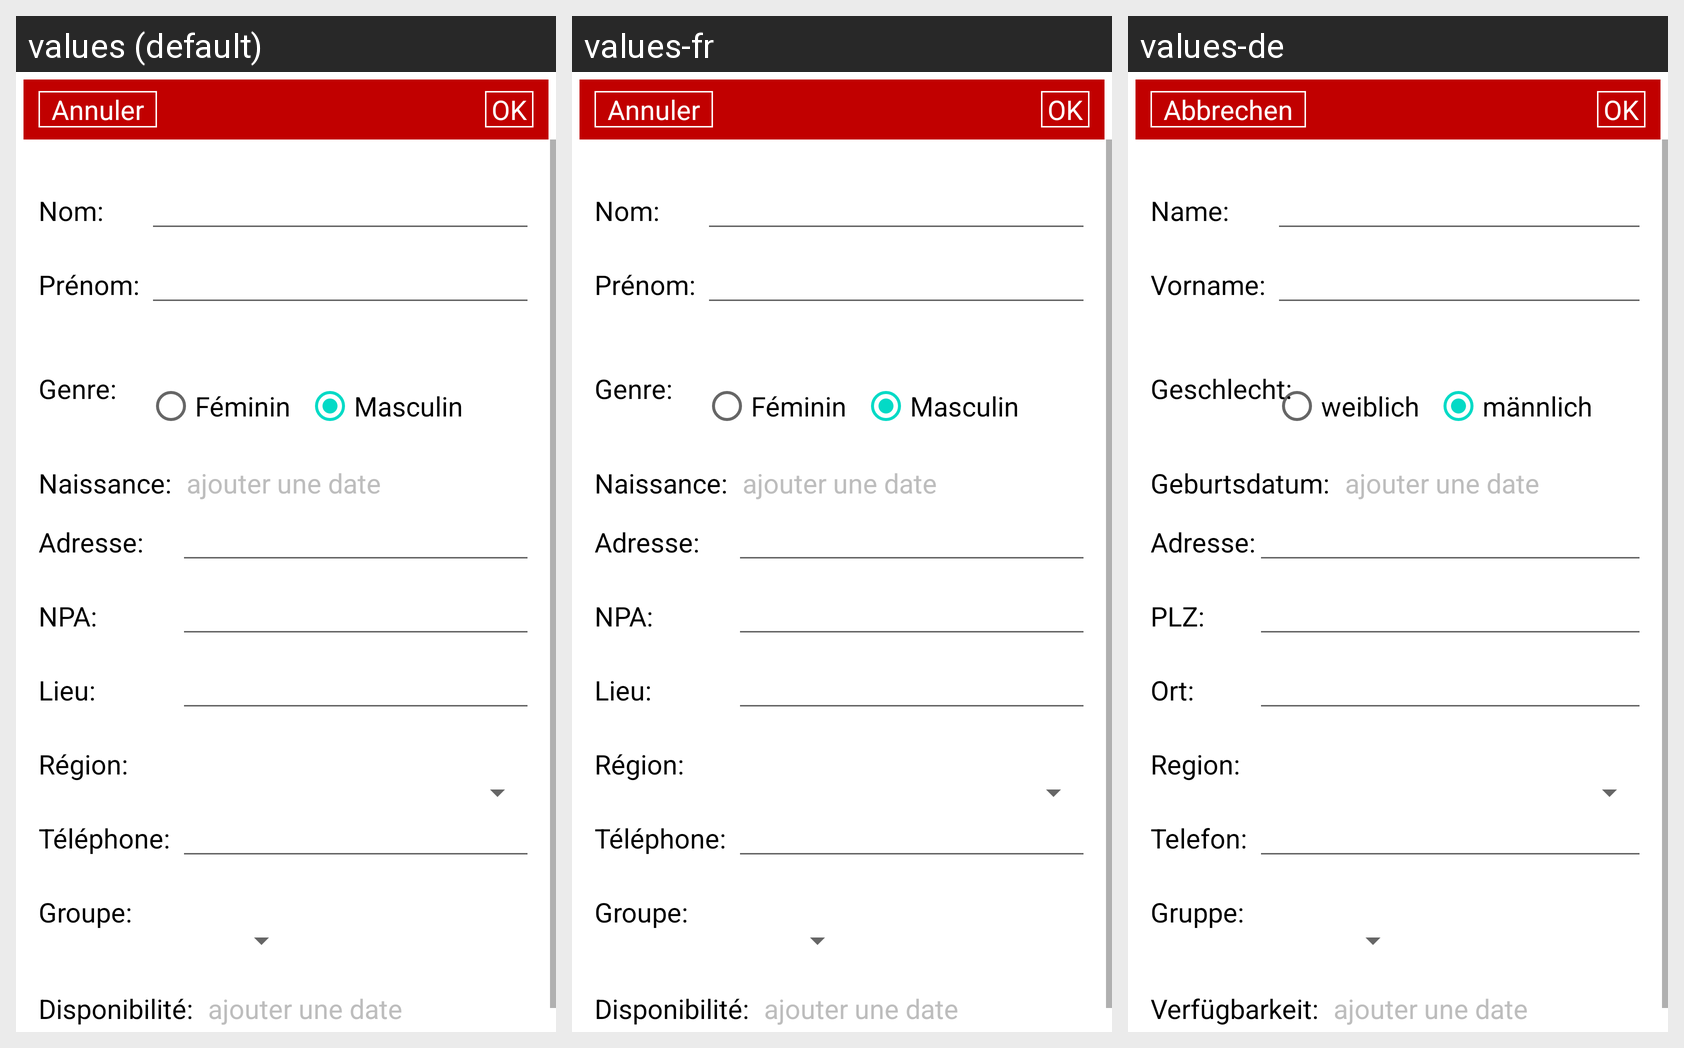

The Android screen above is rendered under several locales of the same app. Produce the string resources it draws, with the default and per-locale values.
Android screen res/layout/activity_nouveau_donneur.xml rendered under 3 locales, left to right: values (default), values-fr, values-de. Device: Nexus 5 (rendered at 1080×1920; each locale shown at half size, 540×960, under a caption strip naming it); theme Theme.MaterialComponents.DayNight.NoActionBar.
Strings drawn on this screen, with the default value and each locale's value (text and hints the layout hard-codes, and strings that could not be matched under every locale, appear in the picture but are not listed):

annuler
  values:   Annuler  
  values-fr:   Annuler  
  values-de:   Abbrechen  

nom
  values: Nom:
  values-fr: Nom:
  values-de: Name:

prenom
  values: Prénom:
  values-fr: Prénom:
  values-de: Vorname:

sexe
  values: Genre:
  values-fr: Genre:
  values-de: Geschlecht:

feminin
  values: Féminin
  values-fr: Féminin
  values-de: weiblich

masculin
  values: Masculin
  values-fr: Masculin
  values-de: männlich

dateNaissance
  values: Naissance:
  values-fr: Naissance:
  values-de: Geburtsdatum:

adresse
  values: Adresse:
  values-fr: Adresse:
  values-de: Adresse:

npa
  values: NPA:
  values-fr: NPA:
  values-de: PLZ:

lieu
  values: Lieu:
  values-fr: Lieu:
  values-de: Ort:

region
  values: Région:
  values-fr: Région:
  values-de: Region:

telephone
  values: Téléphone:
  values-fr: Téléphone:
  values-de: Telefon:

groupe
  values: Groupe:
  values-fr: Groupe:
  values-de: Gruppe:

disponibilite
  values: Disponibilité:
  values-fr: Disponibilité:
  values-de: Verfügbarkeit:
